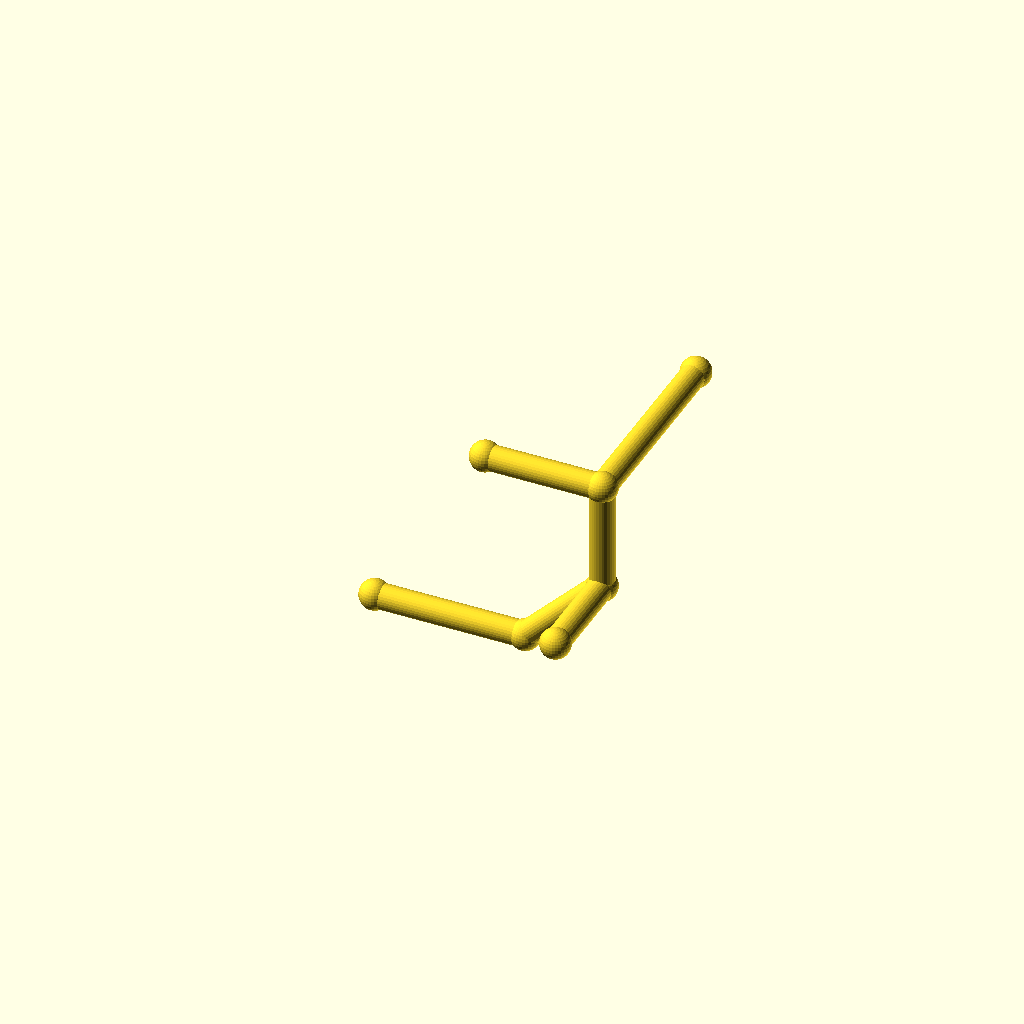
Cell 1: rendered with the file's own defaults.
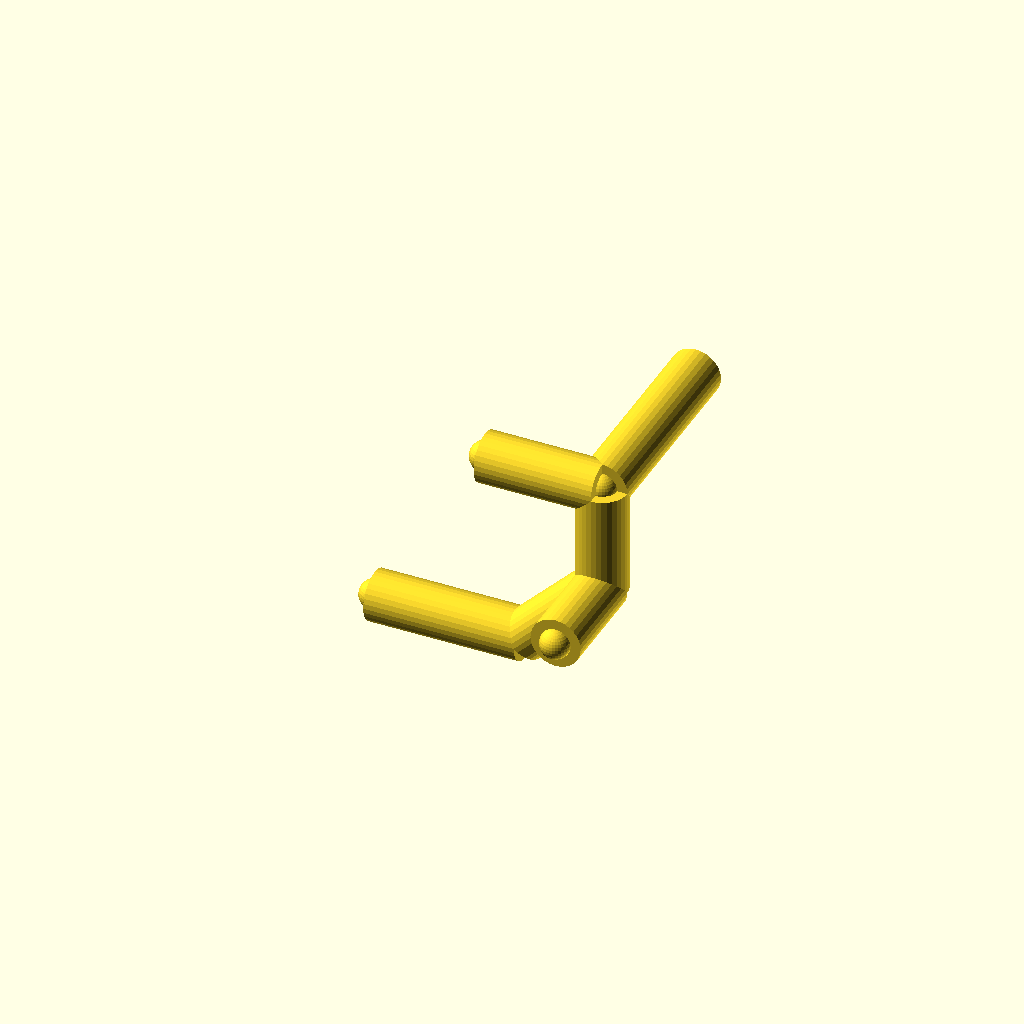
Cell 2: the same model with pipe_r = 6.
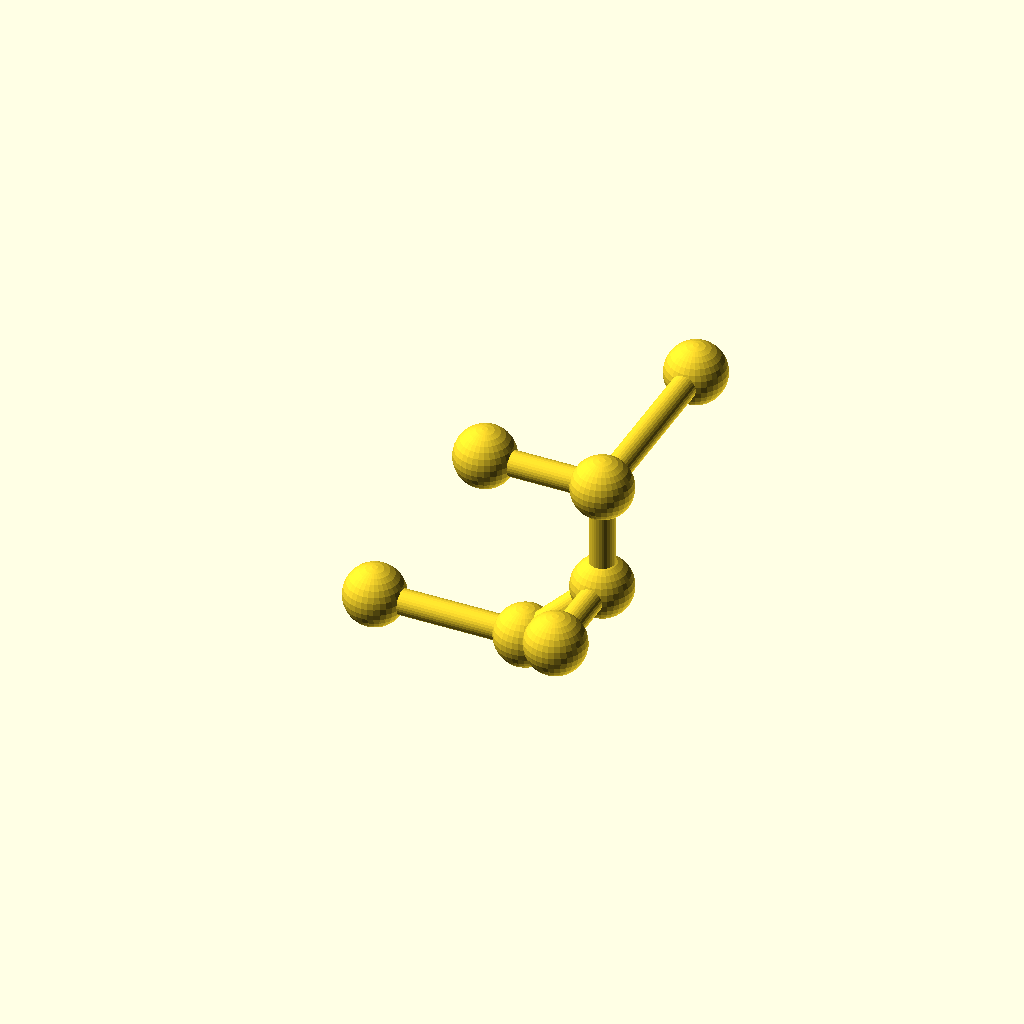
Cell 3 — collar_r set to 7.2, the other parameters unchanged.
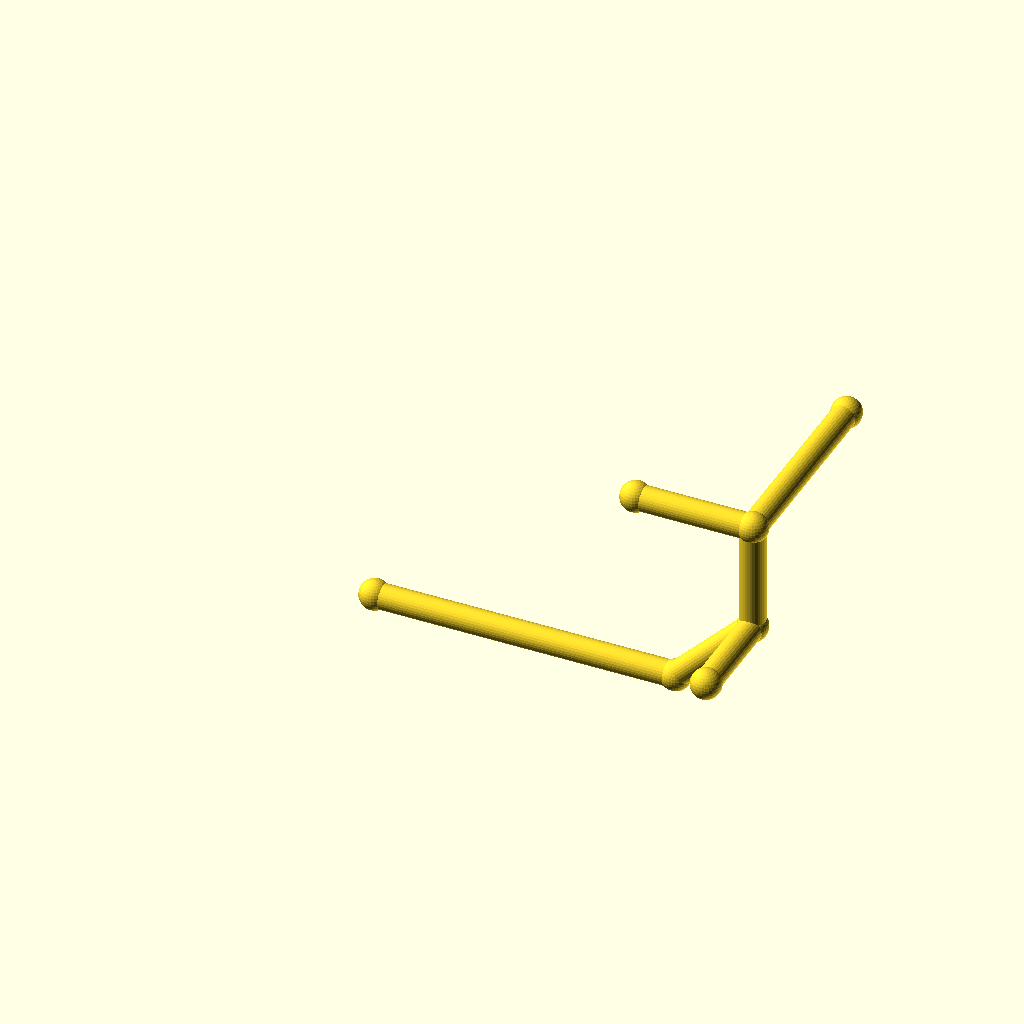
Cell 4 — leg_1 set to 72, the other parameters unchanged.
All cells are drawn from one camera (rotation 55°, 0°, 25°, orthographic, colour scheme Cornfield), so only the parameter changes between them.
Source of the model, optional_data/data/wire2/piperoutes/scene_0237.scad:
$fn = 32;

// ----------------------------------------------------------------------
// Pipe route
// ----------------------------------------------------------------------

// --- parameters (mm) ---
pipe_r = 3;               // pipe radius
collar_r = 3.6;           // joint collar radius
turn_90 = 90;             // right-angle elbow, degrees
turn_45 = 45;             // diagonal elbow angle, degrees
leg_1 = 36;               // length of pipe segment 1
leg_2 = 26;               // length of pipe segment 2
leg_3 = 26;               // length of pipe segment 3
leg_4 = 48;               // length of pipe segment 4
segments = 4;             // number of straight pipe segments
stub_2 = 24;              // branch stub length at node 2
stub_3 = 28;              // branch stub length at node 3

bbox_x = (leg_1 + leg_2 / sqrt(2)) - (0) + 2 * collar_r;  // overall X, joints included
bbox_y = (leg_4) - (-stub_2) + 2 * collar_r;  // overall Y, joints included
bbox_z = (leg_2 / sqrt(2) + leg_3) - (0) + 2 * collar_r;  // overall Z, joints included
pipe_d = 2 * pipe_r;  // pipe outer diameter
collar_d = 2 * collar_r;  // collar diameter
p0 = [0, 0, 0];
p1 = p0 + [1, 0, 0] * leg_1;
p2 = p1 + [1 / sqrt(2), 0, 1 / sqrt(2)] * leg_2;
p3 = p2 + [0, 0, 1] * leg_3;
p4 = p3 + [0, 1, 0] * leg_4;
b2 = p2 + [0, -1, 0] * stub_2;
b3 = p3 + [-1, 0, 0] * stub_3;
nodes = [p0, p1, p2, p3, p4, b2, b3];

module member(a, b, r) {
  /* round stock from joint a to joint b, ends buried in the joint balls */
  d = b - a;
  length = norm(d);
  translate(a) rotate([0, acos(d[2] / length), atan2(d[1], d[0])])
    cylinder(h = length, r = r);
}

module joint(p, r) {
  /* ball at the joint centre, fatter than every member meeting there */
  translate(p) sphere(r = r);
}

/* members - each call is one graph edge */
member(nodes[0], nodes[1], pipe_r);
member(nodes[1], nodes[2], pipe_r);
member(nodes[2], nodes[3], pipe_r);
member(nodes[3], nodes[4], pipe_r);
member(nodes[2], nodes[5], pipe_r);
member(nodes[3], nodes[6], pipe_r);

/* joint balls */
for (p = nodes) joint(p, collar_r);
Customizer parameters (derived from the source; name, type, default, range or options):
pipe_r: number, default 3
collar_r: number, default 3.6
turn_90: number, default 90
turn_45: number, default 45
leg_1: number, default 36
leg_2: number, default 26
leg_3: number, default 26
leg_4: number, default 48
segments: number, default 4
stub_2: number, default 24
stub_3: number, default 28
p0: vector, default [0, 0, 0]
